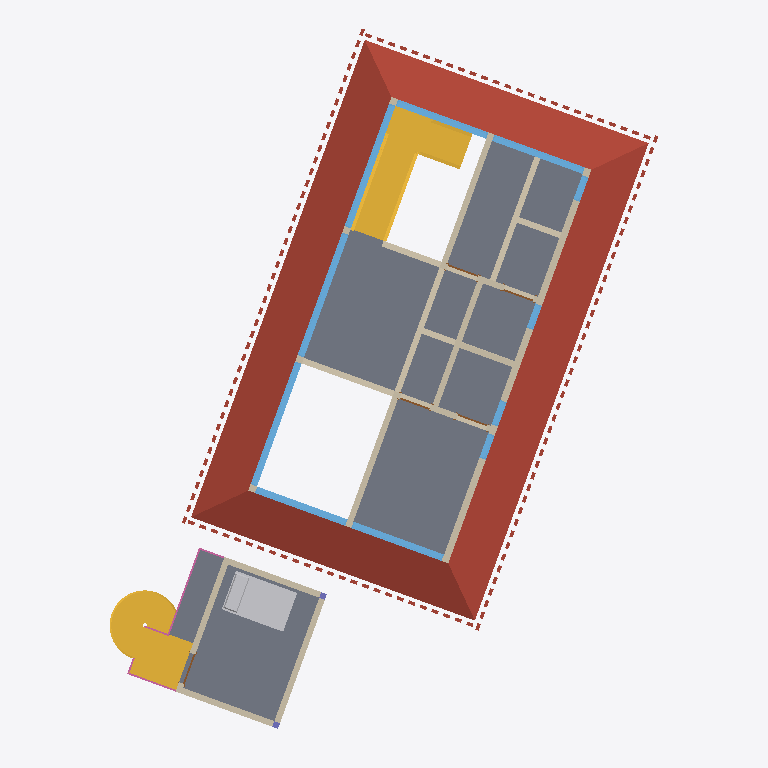
Plan cut of the same IFC building model at storey 'Level 2' (level 3.30 m, cut at 4.70 m), seen from above with north up, elements coloured by IFC class: 22 walls (beige), 11 windows (light blue), 5 doors (brown), 3 slabs (grey), 2 stairs (yellow), 2 railings (pink), 2 columns (violet), 1 roof (red-brown), 1 other element (light grey). Cut surfaces are drawn darker.
Extent 16.0 m × 20.7 m × 8.8 m (x, y, z). Storeys (4): Level 0 at -0.30 m; Level 1 at 0.00 m; Level 2 at 3.30 m; Level 3 at 6.60 m. Elements (212): 139 IfcRoof, 23 IfcWall, 20 IfcWindow, 11 IfcDoor, 5 IfcSlab, 4 IfcColumn, 2 IfcBuildingElementProxy, 2 IfcCurtainWall, 2 IfcRailing, 2 IfcStair, 1 IfcCovering, 1 IfcFurniture.

HEADER;
FILE_DESCRIPTION(('ViewDefinition [ReferenceView_V1.2]','RevitIdentifiers [ContentGUID: c59fc775-5153-4a1b-ad00-c8903c8877f1, VersionGUID: 5848850c-1f01-4c04-9798-6c2061a25d40, NumberOfSaves: 16]','CoordinateReference [CoordinateBase: Shared Coordinates, ProjectSite: Default Site]'),'2;1');
FILE_NAME('Simple+Mass+-+2(2).ifc','2025-11-29T02:14:58-06:00',(''),(''),'ODA SDAI 25.12','Autodesk Revit 26.1.0.35 (ENU) - IFC 26.1.0.35','');
FILE_SCHEMA(('IFC4'));
ENDSEC;
DATA;
#29=IFCPROJECT('35dyTrKLDA6wq0o933TuW1',#18,'0001',$,$,'Project Name','Project Status',(#24),#19473);
#59=IFCSITE('35dyTrKLDA6wq0o933TuW3',#18,'Topography : Surface',$,$,#58,#55,$,.ELEMENT.,$,$,$,$,$);
#34=IFCBUILDING('35dyTrKLDA6wq0o933TuW0',#18,'',$,$,#32,$,'',.ELEMENT.,$,$,$);
#38=IFCBUILDINGSTOREY('2L1aZE$XjEIOtolM95UN09',#18,'Level 0',$,'Level:8mm Head',#37,$,'Level 0',.ELEMENT.,-300.0);
#41=IFCBUILDINGSTOREY('3Zu5Bv0LOHrPC10026FoQQ',#18,'Level 1',$,'Level:8mm Head',#40,$,'Level 1',.ELEMENT.,0.0);
#45=IFCBUILDINGSTOREY('15Z0v90RiHrPC20026FoKR',#18,'Level 2',$,'Level:8mm Head',#44,$,'Level 2',.ELEMENT.,3300.0);
#49=IFCBUILDINGSTOREY('2L1aZE$XjEIOtolM95UNBK',#18,'Level 3',$,'Level:8mm Head',#48,$,'Level 3',.ELEMENT.,6600.000000000259);
#6320=IFCROOF('2tNPqdG8D3JuH1l_boeNLH',#18,'Roofs : Basic Roof : Generic - 125mm',$,'Basic Roof:Generic - 125mm',#6278,#6319,'356721',.NOTDEFINED.);
#4517=IFCSLAB('2L1aZE$XjEIOtolM95UNTk',#18,'Floors : Floor : Generic 150mm',$,'Floor:Generic 150mm',#4501,#4516,'353074',.FLOOR.);
#12018=IFCSLAB('3ECNUuIP10$99YYF83tRgL',#18,'Floors : Floor : GK Concrete Floor',$,'Floor:GK Concrete Floor',#12007,#12017,'372413',.FLOOR.);
#5569=IFCSTAIR('0FVq2unYfCbP$BLwmcJQAE',#18,'Stairs : Assembled Stair : Stair',$,'Assembled Stair:190mm max riser 250mm going',#5568,$,'355953',.QUARTER_TURN_STAIR.);
#12174=IFCSTAIR('3ECNUuIP10$99YYF83tRhb',#18,'Stairs : Assembled Stair : Stair',$,'Assembled Stair:Construction_Stairs_Weland-AB_Spiral-staircase-18-steps-per-revolution_Right',#12173,$,'372429',.SPIRAL_STAIR.);
#11844=IFCFURNITURE('3ECNUuIP10$99YYF83tRgR',#18,'Furniture : Bed - Small Sizes (AUS) : 1200x2100',$,'Bed - Small Sizes (AUS):1200x2100',#11843,#11840,'372403',.NOTDEFINED.);
#12124=IFCSLAB('3ECNUuIP10$99YYF83tRhl',#18,'Floors : Floor : Steel Balcony',$,'Floor:Steel Balcony',#12108,#12123,'372423',.FLOOR.);
#3149=IFCWALL('37GyPYgvr4gO9HuNyLnD6x',#18,'Walls : Basic Wall : Generic - 200mm',$,'Basic Wall:Generic - 200mm',#3104,#3108,'350413',.NOTDEFINED.);
#4768=IFCWINDOW('001_mXHwH9vg8VtyVQOyA5',#18,'Windows : M_Fixed : 4000 X 2200',$,'M_Fixed:4000 X 2200',#18097,#4764,'354144',2199.999999999997,3800.0000000000005,.WINDOW.,.NOTDEFINED.,$);
#4798=IFCWINDOW('001_mXHwH9vg8VtyVQOyA4',#18,'Windows : M_Fixed : 4000 X 2200',$,'M_Fixed:4000 X 2200',#18118,#4794,'354145',2199.999999999997,3800.0000000000005,.WINDOW.,.NOTDEFINED.,$);
#4828=IFCWINDOW('001_mXHwH9vg8VtyVQOyA7',#18,'Windows : M_Fixed : 4000 X 2200',$,'M_Fixed:4000 X 2200',#18139,#4824,'354146',2199.999999999997,3800.0000000000005,.WINDOW.,.NOTDEFINED.,$);
#4978=IFCWALL('001_mXHwH9vg8VtyVQOysn',#18,'Walls : Basic Wall : Generic - 175mm Interior',$,'Basic Wall:Generic - 175mm Interior',#4944,#4948,'354388',.NOTDEFINED.);
#5108=IFCWALL('001_mXHwH9vg8VtyVQOyo7',#18,'Walls : Basic Wall : Generic - 175mm Interior',$,'Basic Wall:Generic - 175mm Interior',#5074,#5078,'354658',.NOTDEFINED.);
#11510=IFCWALL('3ECNUuIP10$99YYF83tRgE',#18,'Walls : Basic Wall : Dinding Hebel w Cellulose',$,'Basic Wall:Dinding Hebel w Cellulose',#11461,#11465,'372390',.NOTDEFINED.);
#3366=IFCWALL('37GyPYgvr4gO9HuNyLnDNA',#18,'Walls : Basic Wall : Generic - 175mm Interior',$,'Basic Wall:Generic - 175mm Interior',#3349,#3353,'351420',.NOTDEFINED.);
#3260=IFCWALL('37GyPYgvr4gO9HuNyLnDLy',#18,'Walls : Basic Wall : Generic - 175mm Interior',$,'Basic Wall:Generic - 175mm Interior',#3243,#3247,'351242',.NOTDEFINED.);
#5238=IFCWALL('001_mXHwH9vg8VtyVQOy$8',#18,'Walls : Basic Wall : Generic - 175mm Interior',$,'Basic Wall:Generic - 175mm Interior',#5203,#5207,'354861',.NOTDEFINED.);
#4738=IFCWINDOW('001_mXHwH9vg8VtyVQOyAw',#18,'Windows : M_Fixed : 3000 X 2200',$,'M_Fixed:3000 X 2200',#18424,#4734,'354143',2199.999999999997,2799.999999999999,.WINDOW.,.NOTDEFINED.,$);
#4858=IFCWINDOW('001_mXHwH9vg8VtyVQOyA6',#18,'Windows : M_Fixed : 3000 X 2200',$,'M_Fixed:3000 X 2200',#18199,#4854,'354147',2199.999999999997,2800.0,.WINDOW.,.NOTDEFINED.,$);
#4888=IFCWINDOW('001_mXHwH9vg8VtyVQOyAN',#18,'Windows : M_Fixed : 3000 X 2200',$,'M_Fixed:3000 X 2200',#18444,#4884,'354162',2199.999999999997,2800.0,.WINDOW.,.NOTDEFINED.,$);
#4918=IFCWINDOW('001_mXHwH9vg8VtyVQOy9g',#18,'Windows : M_Fixed : 3000 X 2200',$,'M_Fixed:3000 X 2200',#18220,#4914,'354191',2199.999999999997,2799.9999999999995,.WINDOW.,.NOTDEFINED.,$);
#14526=IFCWALL('3ECNUuIP10$99YYF83tV0b',#18,'Walls : Basic Wall : Dinding Hebel w Cellulose',$,'Basic Wall:Dinding Hebel w Cellulose',#14484,#14488,'386061',.NOTDEFINED.);
#14456=IFCWALL('3ECNUuIP10$99YYF83tVSP',#18,'Walls : Basic Wall : Dinding Hebel w Cellulose',$,'Basic Wall:Dinding Hebel w Cellulose',#14414,#14418,'385841',.NOTDEFINED.);
#14386=IFCWALL('3ECNUuIP10$99YYF83tVP_',#18,'Walls : Basic Wall : Dinding Hebel w Cellulose',$,'Basic Wall:Dinding Hebel w Cellulose',#14344,#14348,'385622',.NOTDEFINED.);
#5539=IFCWALL('001_mXHwH9vg8VtyVQOykn',#18,'Walls : Basic Wall : Generic - 175mm Interior',$,'Basic Wall:Generic - 175mm Interior',#5527,#5531,'355924',.NOTDEFINED.);
#5497=IFCWALL('001_mXHwH9vg8VtyVQOyls',#18,'Walls : Basic Wall : Generic - 175mm Interior',$,'Basic Wall:Generic - 175mm Interior',#5485,#5489,'355859',.NOTDEFINED.);
#5397=IFCWALL('001_mXHwH9vg8VtyVQOyu$',#18,'Walls : Basic Wall : Generic - 175mm Interior',$,'Basic Wall:Generic - 175mm Interior',#5364,#5368,'355290',.NOTDEFINED.);
#3682=IFCWALL('37GyPYgvr4gO9HuNyLnDPA',#18,'Walls : Basic Wall : Generic - 175mm Interior',$,'Basic Wall:Generic - 175mm Interior',#3670,#3674,'352060',.NOTDEFINED.);
#3460=IFCWALL('37GyPYgvr4gO9HuNyLnDJi',#18,'Walls : Basic Wall : Generic - 175mm Interior',$,'Basic Wall:Generic - 175mm Interior',#3443,#3447,'351642',.NOTDEFINED.);
#3319=IFCWALL('37GyPYgvr4gO9HuNyLnDKw',#18,'Walls : Basic Wall : Generic - 175mm Interior',$,'Basic Wall:Generic - 175mm Interior',#3307,#3311,'351308',.NOTDEFINED.);
#15171=IFCRAILING('3ECNUuIP10$99YYF83tRi5',#18,'Railings : Railing : 900mm Rectangular',$,'Railing:900mm Rectangular',#15089,#15170,'372525',.NOTDEFINED.);
#3413=IFCWALL('37GyPYgvr4gO9HuNyLnDHF',#18,'Walls : Basic Wall : Generic - 175mm Interior',$,'Basic Wall:Generic - 175mm Interior',#3396,#3400,'351545',.NOTDEFINED.);
#5044=IFCWALL('001_mXHwH9vg8VtyVQOyrE',#18,'Walls : Basic Wall : Generic - 175mm Interior',$,'Basic Wall:Generic - 175mm Interior',#5009,#5013,'354475',.NOTDEFINED.);
#5173=IFCWALL('001_mXHwH9vg8VtyVQOynC',#18,'Walls : Basic Wall : Generic - 175mm Interior',$,'Basic Wall:Generic - 175mm Interior',#5138,#5142,'354729',.NOTDEFINED.);
#2961=IFCWALL('37GyPYgvr4gO9HuNyLnD47',#18,'Walls : Basic Wall : Generic - 200mm',$,'Basic Wall:Generic - 200mm',#2902,#2906,'350321',.NOTDEFINED.);
#4618=IFCWINDOW('001_mXHwH9vg8VtyVQOyBS',#18,'Windows : M_Fixed : 750 X 2200',$,'M_Fixed:750 X 2200',#18301,#4614,'354105',2199.999999999997,749.9999999999995,.WINDOW.,.NOTDEFINED.,$);
#4708=IFCWINDOW('001_mXHwH9vg8VtyVQOyAl',#18,'Windows : M_Fixed : 750 X 2200',$,'M_Fixed:750 X 2200',#18362,#4704,'354122',2199.999999999997,749.9999999999995,.WINDOW.,.NOTDEFINED.,$);
#4648=IFCWINDOW('001_mXHwH9vg8VtyVQOyBV',#18,'Windows : M_Fixed : 750 X 2200',$,'M_Fixed:750 X 2200',#18322,#4644,'354106',2199.999999999997,749.9999999999995,.WINDOW.,.NOTDEFINED.,$);
#4678=IFCWINDOW('001_mXHwH9vg8VtyVQOyBU',#18,'Windows : M_Fixed : 750 X 2200',$,'M_Fixed:750 X 2200',#18342,#4674,'354107',2199.999999999997,750.0000000000006,.WINDOW.,.NOTDEFINED.,$);
#15238=IFCRAILING('3ECNUuIP10$99YYF83tRjk',#18,'Railings : Railing : 900mm Rectangular',$,'Railing:900mm Rectangular',#15196,#15237,'372550',.NOTDEFINED.);
#3074=IFCWALL('37GyPYgvr4gO9HuNyLnD7h',#18,'Walls : Basic Wall : Generic - 200mm',$,'Basic Wall:Generic - 200mm',#3029,#3033,'350365',.NOTDEFINED.);
#5338=IFCDOOR('001_mXHwH9vg8VtyVQOyxS',#18,'Doors : M_Single-Flush : 0915 x 2134mm',$,'M_Single-Flush:0915 x 2134mm',#18564,#5334,'355129',2199.9999999999995,915.0000000000001,.DOOR.,$,$);
#5306=IFCDOOR('001_mXHwH9vg8VtyVQOyxX',#18,'Doors : M_Single-Flush : 0915 x 2134mm',$,'M_Single-Flush:0915 x 2134mm',#18604,#5302,'355076',2199.9999999999995,914.9999999999999,.DOOR.,$,$);
#5460=IFCDOOR('001_mXHwH9vg8VtyVQOycV',#18,'Doors : M_Single-Flush : 0915 x 2134mm',$,'M_Single-Flush:0915 x 2134mm',#18584,#5456,'355450',2199.9999999999995,914.9999999999999,.DOOR.,$,$);
#14592=IFCDOOR('3ECNUuIP10$99YYF83tV0M',#18,'Doors : M_Single-Flush : 0915 x 2134mm',$,'M_Single-Flush:0915 x 2134mm',#18644,#14588,'386110',2199.9999999999995,914.9999999999999,.DOOR.,$,$);
#5431=IFCDOOR('001_mXHwH9vg8VtyVQOydp',#18,'Doors : M_Single-Flush : 0915 x 2134mm',$,'M_Single-Flush:0915 x 2134mm',#18624,#5427,'355350',2199.9999999999995,914.9999999999999,.DOOR.,$,$);
#3213=IFCWALL('37GyPYgvr4gO9HuNyLnD6E',#18,'Walls : Basic Wall : Generic - 200mm',$,'Basic Wall:Generic - 200mm',#3179,#3183,'350456',.NOTDEFINED.);
#11282=IFCCOLUMN('3ECNUuIP10$99YYF83tRgA',#18,'Columns : M_Rectangular Column1 : 457 x 475mm 2',$,'M_Rectangular Column1:457 x 475mm 2',#11281,#11279,'372386',.COLUMN.);
#11350=IFCCOLUMN('3ECNUuIP10$99YYF83tRgB',#18,'Columns : M_Rectangular Column1 : 457 x 475mm 2',$,'M_Rectangular Column1:457 x 475mm 2',#11349,#11347,'372387',.COLUMN.);
ENDSEC;